Photos from the image-classification dataset "dataset" in the GitHub repository bhavyatadvi/smartcitizenhubfinal. Its 3 classes are: garbage, graffiti, streetlight.

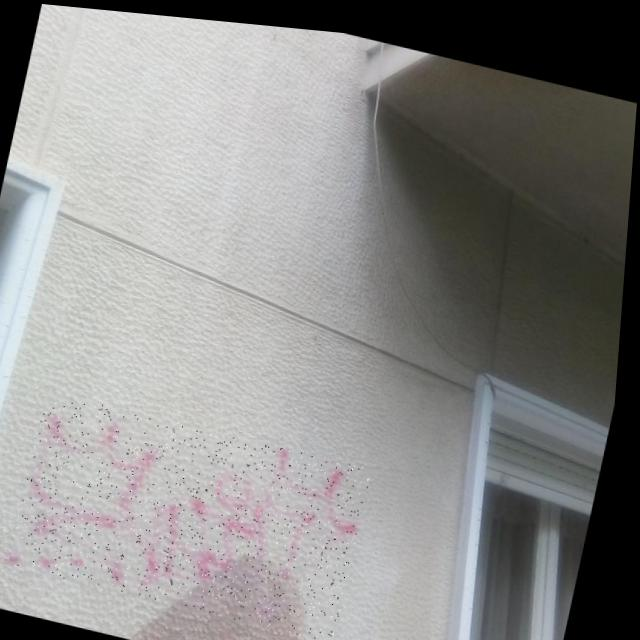
Label: graffiti

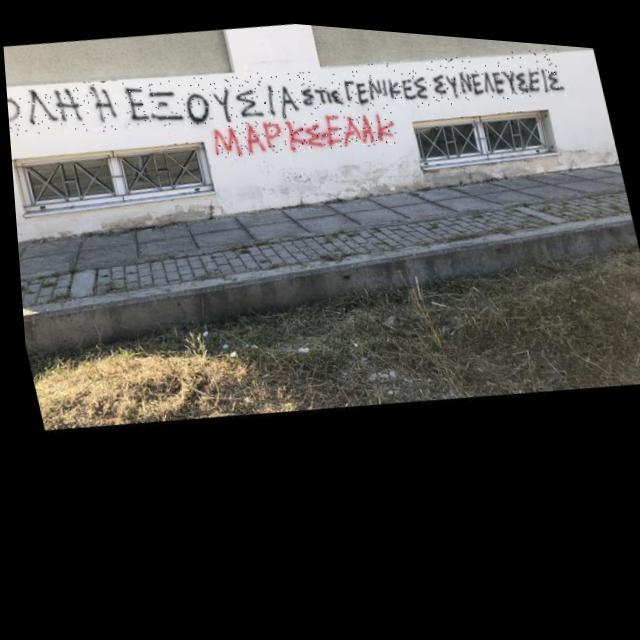
Label: graffiti

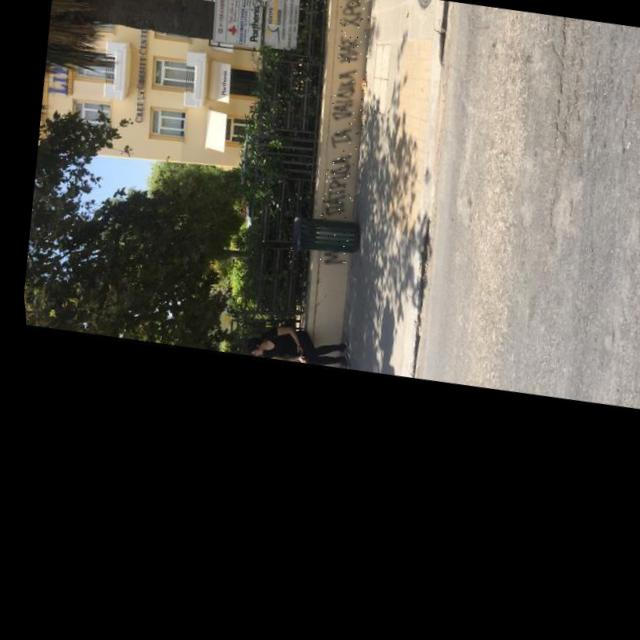
Label: graffiti

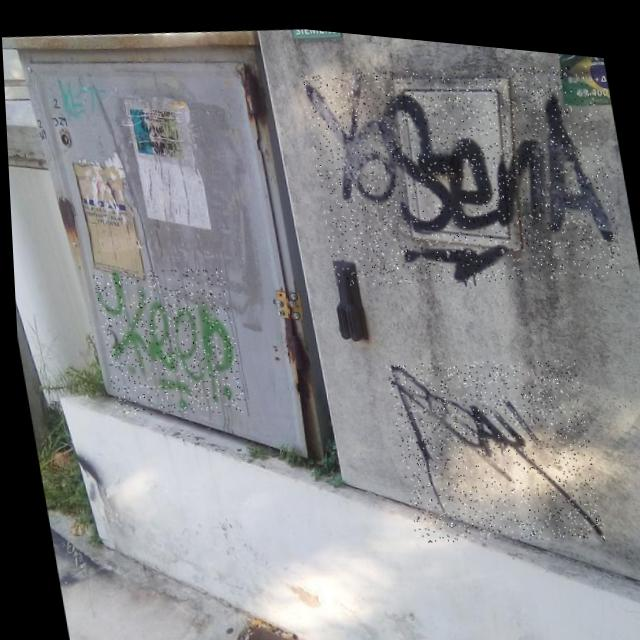
Label: graffiti

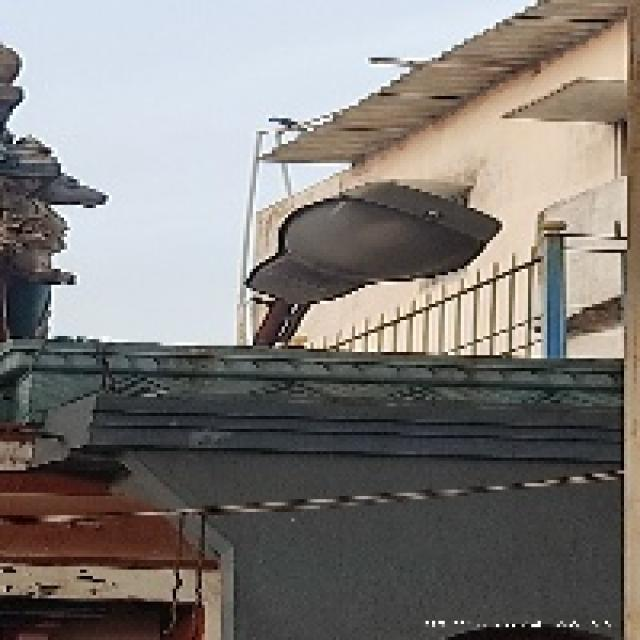
Label: streetlight

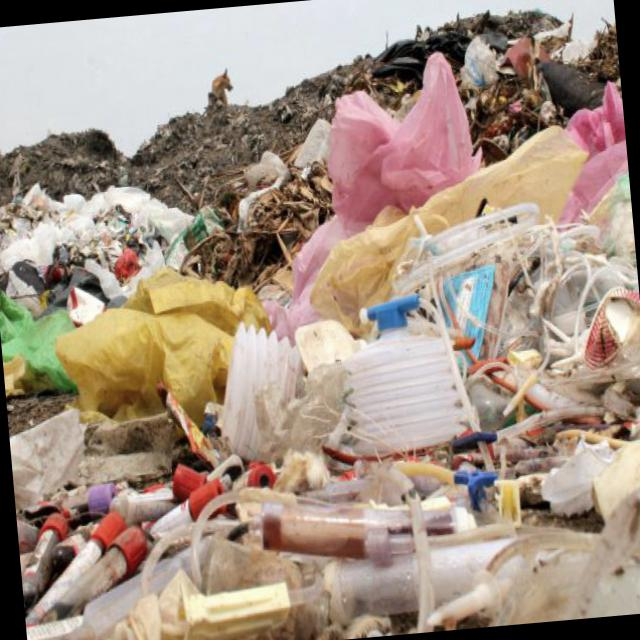
Label: garbage
